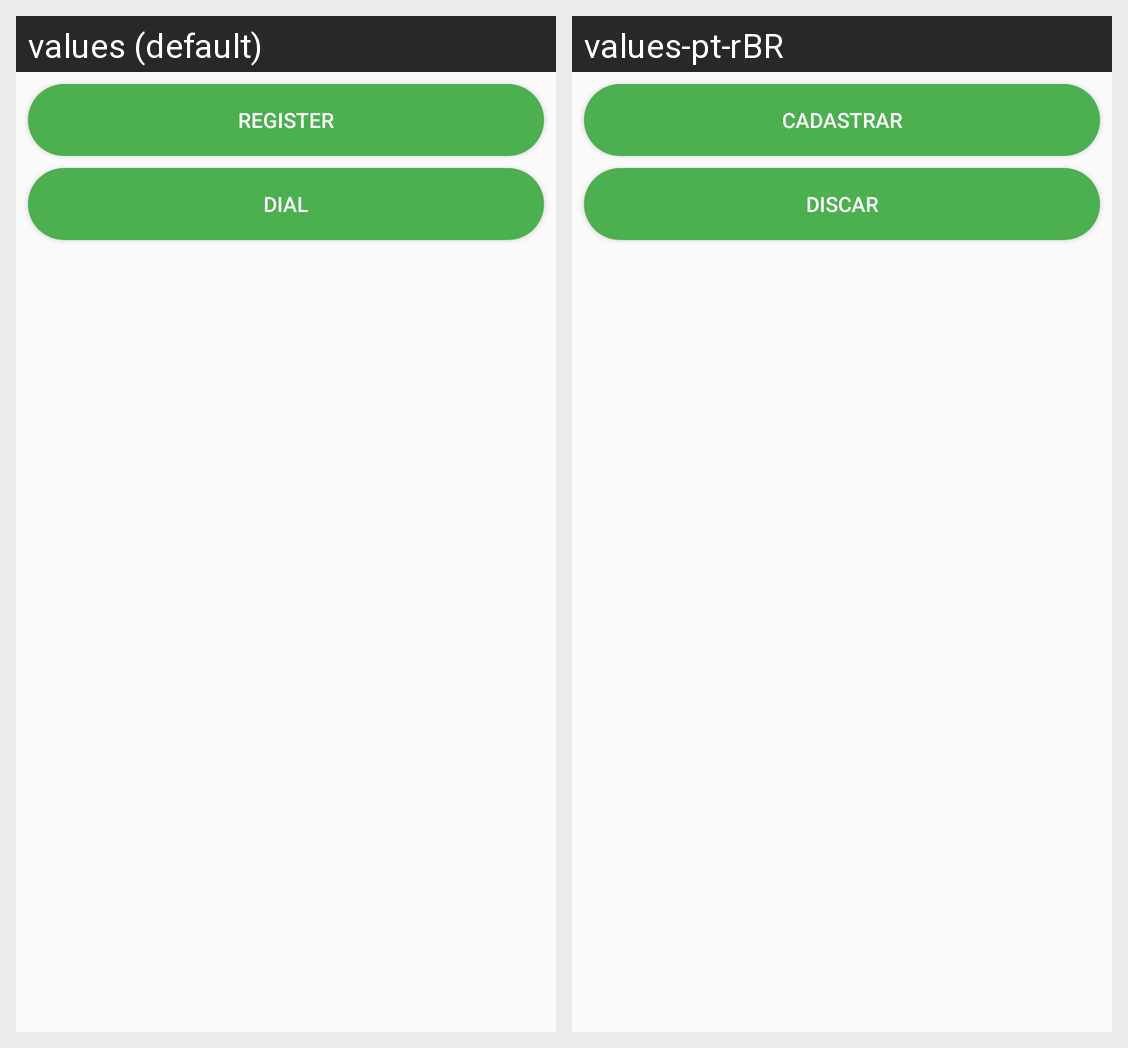

The Android screen above is rendered under two locales of the same app. Produce the string resources it draws, with the default and per-locale values.
Android screen res/layout/activity_home.xml rendered under 2 locales, left to right: values (default), values-pt-rBR. Device: Nexus 5 (rendered at 1080×1920; each locale shown at half size, 540×960, under a caption strip naming it); theme AppTheme.
Strings drawn on this screen, with the default value and each locale's value (text and hints the layout hard-codes, and strings that could not be matched under every locale, appear in the picture but are not listed):

bt_register
  values: Register
  values-pt-rBR: Cadastrar

ha_bt_dial
  values: Dial
  values-pt-rBR: Discar
